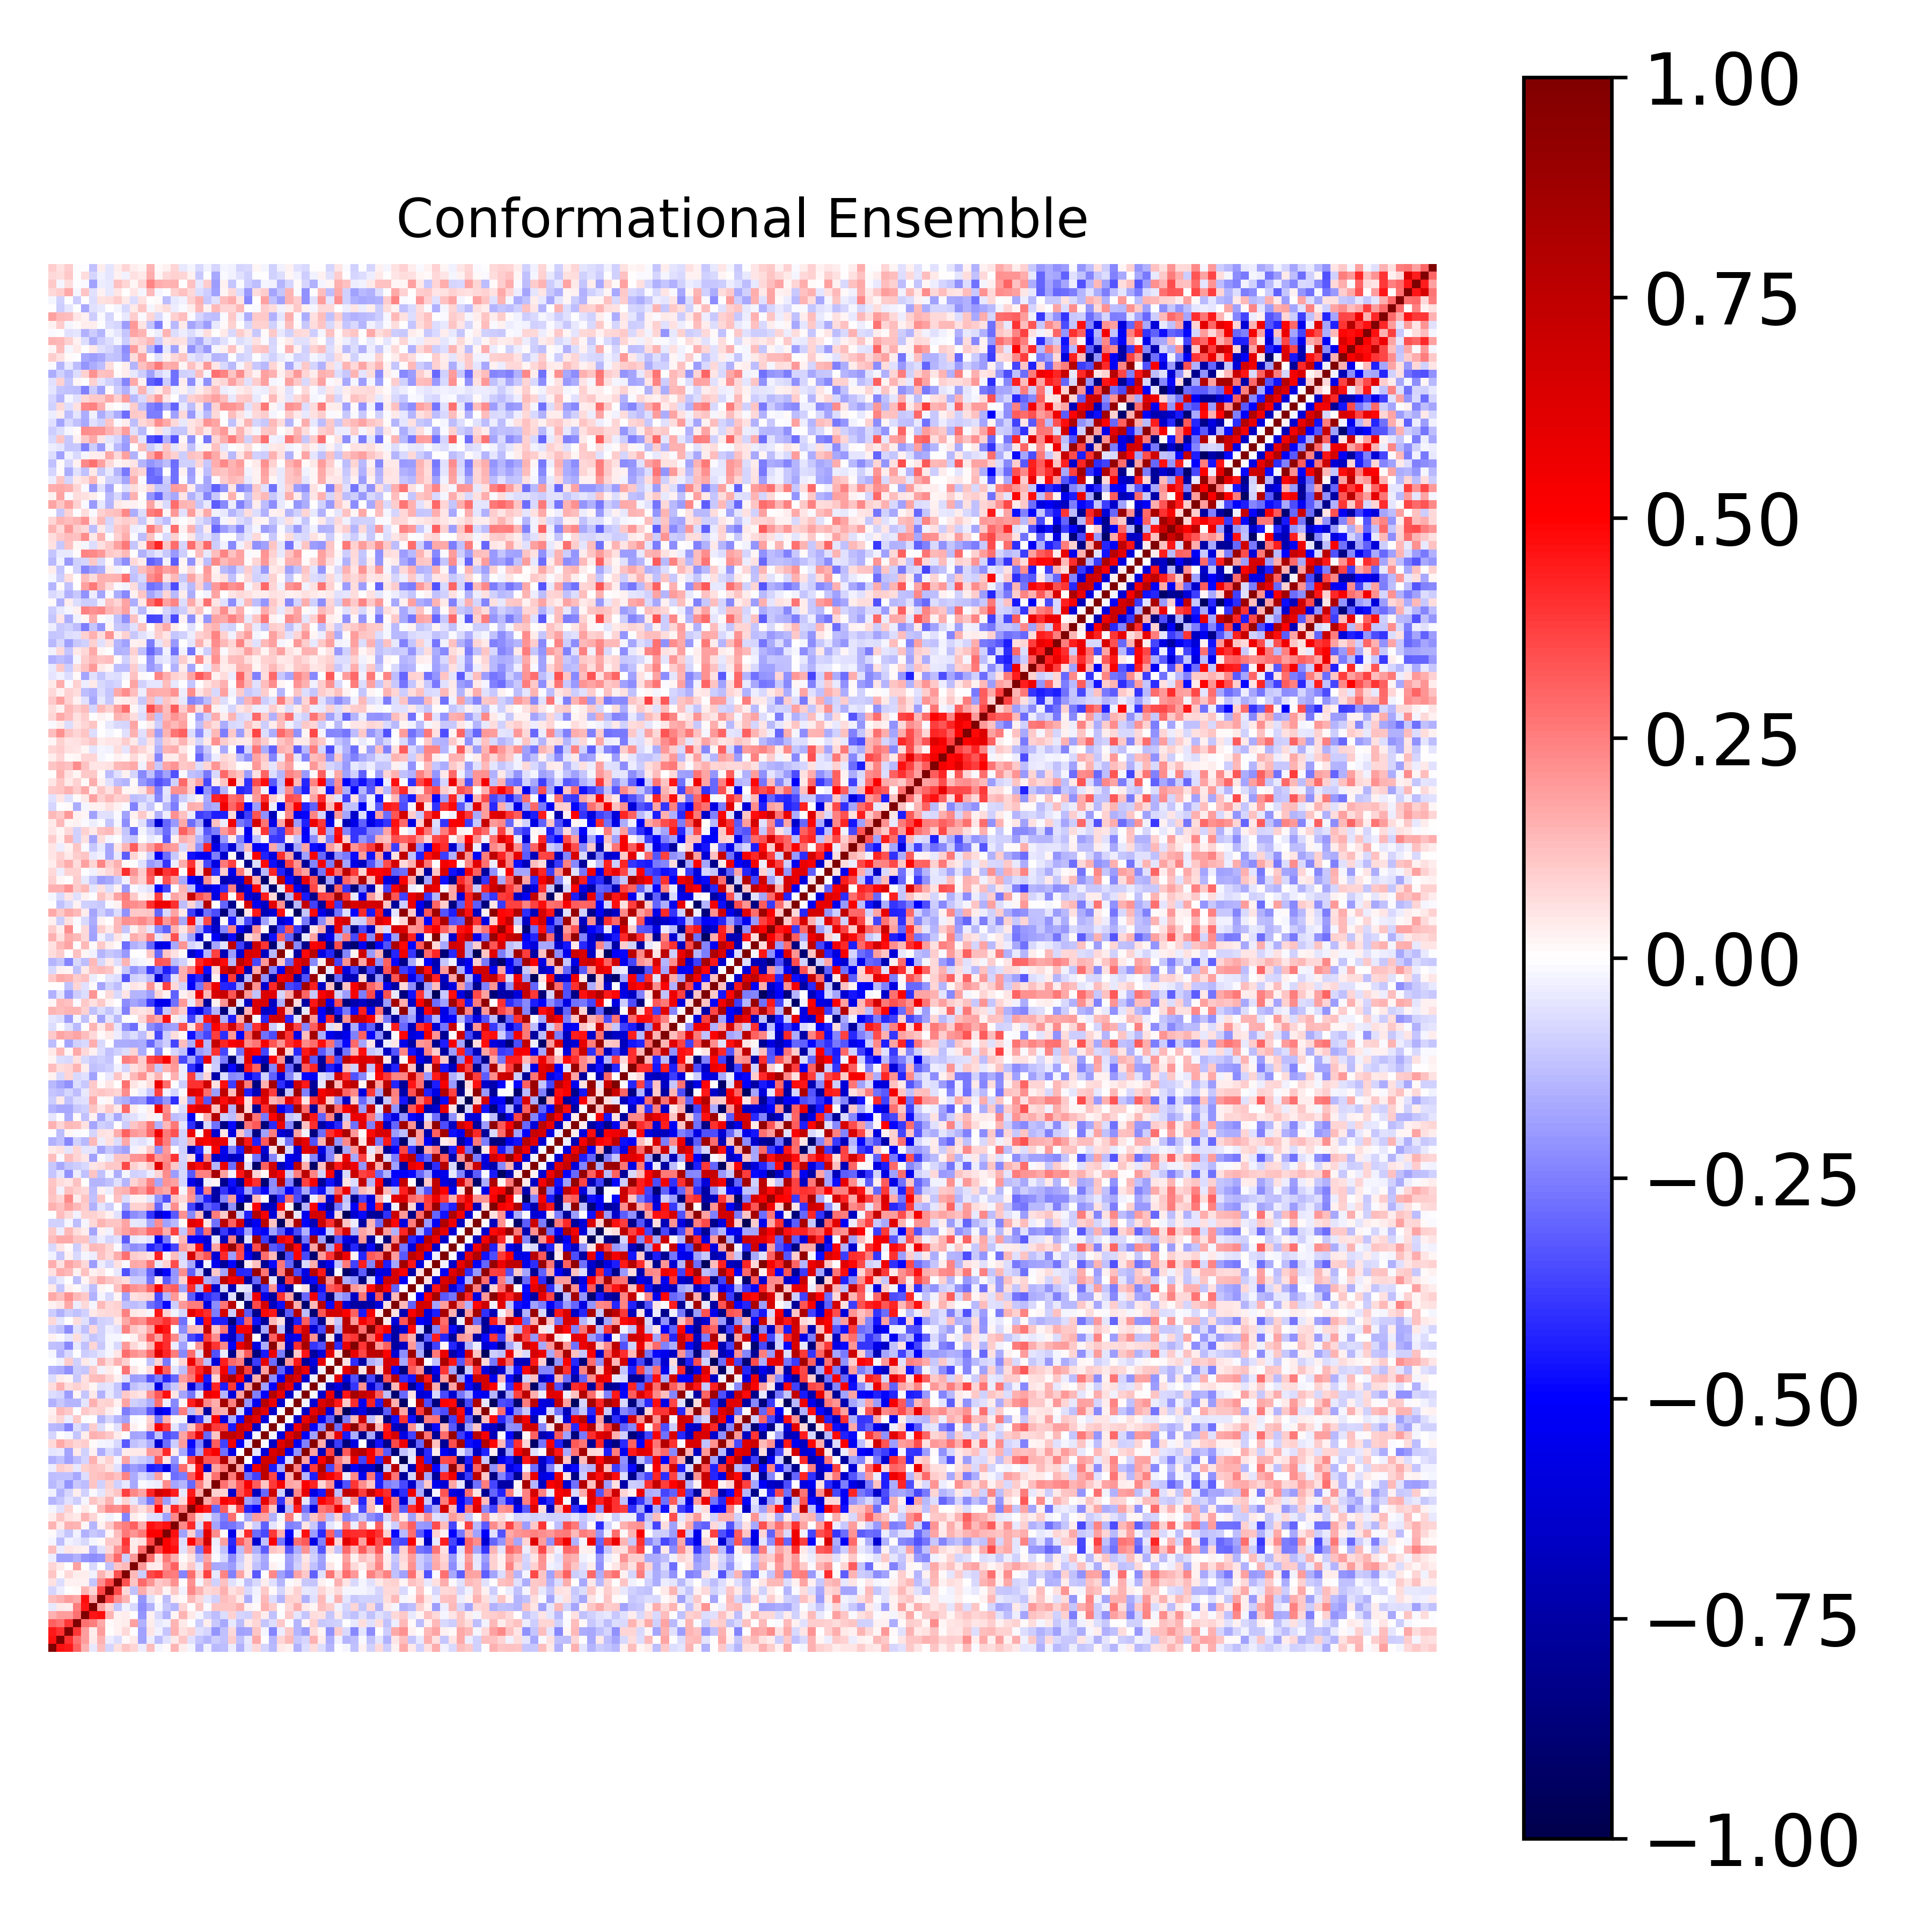

Source data for this figure (header and first rows):
1.000000000000000000e+00, 4.625448511984160960e-01, 4.514440259614379003e-01, 3.097794313434585889e-01, 1.494653303299392222e-01, -4.181017201156932150e-02, 1.305234399941111179e-01, -7.882793038278636255e-02, 5.644343331665858943e-02, 1.153223399082302092e-01, 8.411728922562065891e-02, -3.728473197264516037e-02, 1.312275275611044234e-01, -1.796501517791451383e-02, 1.325996484430597665e-02, 1.421748555382913726e-01, 3.387775511512986643e-02, -1.703089194617504049e-02, -1.409832911685784118e-01, -2.634961306388799301e-02, -1.401117299579759390e-01, -1.316919388069788255e-01, -3.519454837148186521e-02, -1.543504837358267157e-01
4.625448511984160960e-01, 1.000000000000000000e+00, 4.044905724760485266e-01, 2.746782339378577853e-01, 1.950511688829021095e-01, 4.331303086951833470e-02, 1.500945236659188275e-01, -3.232953614375943391e-02, -6.490668956801547151e-02, 1.361368866198747578e-02, 4.346210272586949891e-02, -1.816163782973077290e-01, -3.796092348944940520e-02, -1.273070024179968063e-01, -5.663778116866877849e-02, 4.159108523549312486e-02, 1.167310888535413732e-01, -6.178261037669707800e-02, -1.133311434657461592e-01, -1.478785345973418208e-01, -9.663692632227137425e-02, -1.214340501482689683e-01, 9.508884664448340185e-02, -1.177625568446695192e-01
4.514440259614379003e-01, 4.044905724760485266e-01, 1.000000000000000000e+00, 3.943980146149133059e-01, 1.931870639957305735e-01, 3.558244862944690695e-02, 1.905440572844790958e-01, 3.572140855203331453e-03, 3.015791431448388779e-02, 7.083675098106044510e-02, 1.285433883840576786e-03, -1.803303607998310576e-01, 4.896127440292559474e-02, -3.008396991409949262e-02, -1.164593523475496856e-01, 1.557934996734714195e-01, 5.597064163003309667e-02, 8.791547146485098607e-02, -5.776647553246181538e-02, -8.118079893016201531e-02, -2.076053112977699622e-01, -1.185300725396880167e-01, 7.281363426909778780e-02, -1.800255324872308271e-01
3.097794313434585889e-01, 2.746782339378577853e-01, 3.943980146149133059e-01, 1.000000000000000000e+00, 2.740938535261568942e-01, 2.568603648229247360e-01, 1.656536416574647674e-01, 1.390304635154248139e-02, 2.592086964010554412e-02, 3.342216079019977304e-02, 1.860885166873062491e-01, -1.544026141712341871e-01, 3.491563632437969661e-02, -4.359057126956611405e-02, -2.546922540175249397e-02, 1.407386530344929276e-01, 4.121505552360896218e-02, -3.613576233698963681e-03, -9.639639416688403073e-02, 3.484601259795210709e-02, -1.086221949807339160e-01, -1.672927951984242434e-01, -4.088578949641483856e-02, -1.326896766616767753e-01
1.494653303299392222e-01, 1.950511688829021095e-01, 1.931870639957305735e-01, 2.740938535261568942e-01, 1.000000000000000000e+00, 4.561742350327063766e-01, 4.709830548833485730e-01, 1.416346454900903329e-01, 2.543602403359917705e-02, 3.707626975126458724e-02, 6.061976212459351985e-05, -2.043583270039368571e-01, 2.721783036639062112e-02, -7.076588553690695005e-02, -1.495576074323680671e-01, 1.917504924616629525e-02, 1.449406264415383505e-01, 4.344743893400938861e-02, -1.645708444294790782e-02, -8.928739949629768691e-02, -1.262652182517881860e-01, -6.634686868310227248e-02, 8.604756930933456227e-02, -7.996147902072765767e-02
-4.181017201156932150e-02, 4.331303086951833470e-02, 3.558244862944690695e-02, 2.568603648229247360e-01, 4.561742350327063766e-01, 1.000000000000000000e+00, 1.746785187049788024e-01, 8.252620752490168188e-02, -1.117116111468537260e-01, -2.629756817448626952e-02, -7.503748041989831419e-02, -2.253286559485841445e-01, -1.546685254917151420e-01, -1.671751002796619673e-02, -1.089526098458485220e-01, -1.459141772244409718e-01, 8.065795760362547140e-02, 5.955408271107576201e-03, 1.153816343862154176e-01, -9.882140690516615436e-03, 1.151427992683219798e-01, 1.166411536048859998e-01, 1.149622154263844481e-01, 1.500577353075418507e-01
1.305234399941111179e-01, 1.500945236659188275e-01, 1.905440572844790958e-01, 1.656536416574647674e-01, 4.709830548833485730e-01, 1.746785187049788024e-01, 1.000000000000000000e+00, 3.643837743943880159e-01, 2.265264068269971787e-01, 1.420240240080573313e-01, -7.153986514962852941e-03, -2.067869939797400136e-01, -5.785712853221175456e-02, 1.123413106516656969e-02, -1.276327166387151990e-01, 2.698201338747064845e-02, 1.369436061802392114e-02, 1.405685303715414058e-01, 7.718956590118736250e-02, -5.464873165594273663e-02, -9.182061963847283625e-02, 1.260843071794756631e-01, 1.029450194537015056e-01, 4.643971480139069685e-02
-7.882793038278636255e-02, -3.232953614375943391e-02, 3.572140855203331453e-03, 1.390304635154248139e-02, 1.416346454900903329e-01, 8.252620752490168188e-02, 3.643837743943880159e-01, 1.000000000000000000e+00, 3.580937524218641976e-01, 7.038222540954616746e-02, -1.232871538316069049e-01, 1.638053222300449585e-01, 7.357596396304341702e-02, 1.082816232491690400e-01, 2.194822794426292897e-02, 1.030684150881358840e-01, -3.009828881876031384e-02, 2.313524902065855482e-01, 1.417947989771694839e-01, 7.281550969779902738e-02, 8.998694135879144185e-02, 1.515907421651110365e-01, 6.189594340723141019e-02, 8.938104300193722151e-02
5.644343331665858943e-02, -6.490668956801547151e-02, 3.015791431448388779e-02, 2.592086964010554412e-02, 2.543602403359917705e-02, -1.117116111468537260e-01, 2.265264068269971787e-01, 3.580937524218641976e-01, 1.000000000000000000e+00, 3.380283819125717293e-01, 1.097495275054906072e-01, 2.918087356488309747e-01, 2.073000315318975495e-01, 1.090043536885733633e-01, 1.258709623991353665e-01, 2.170088568750346003e-01, -5.205903769226001045e-03, 2.145398816952796273e-01, -1.617671999175217257e-02, 1.121330637983614931e-01, -9.332564164271987817e-02, 1.249262480107567325e-01, -6.032201628113632863e-02, -1.625962951308767418e-02
1.153223399082302092e-01, 1.361368866198747578e-02, 7.083675098106044510e-02, 3.342216079019977304e-02, 3.707626975126458724e-02, -2.629756817448626952e-02, 1.420240240080573313e-01, 7.038222540954616746e-02, 3.380283819125717293e-01, 1.000000000000000000e+00, 1.388313768322418096e-01, -1.013224188781433194e-01, 3.558161867854911509e-01, 3.959215747723883738e-01, 2.624061812496487067e-01, 2.551897670615524416e-01, -2.386568833262168177e-01, 2.831332878572182521e-01, 7.983303169262671861e-02, 3.718553513847836500e-01, -3.967298311822173296e-02, 2.356068506986057631e-01, -2.427480914197744921e-01, 1.729021531412164303e-01
8.411728922562065891e-02, 4.346210272586949891e-02, 1.285433883840576786e-03, 1.860885166873062491e-01, 6.061976212459351985e-05, -7.503748041989831419e-02, -7.153986514962852941e-03, -1.232871538316069049e-01, 1.097495275054906072e-01, 1.388313768322418096e-01, 1.000000000000000000e+00, 1.986717802158703694e-01, 4.410146175717784278e-02, 3.516338523129228927e-02, 2.085229536122403804e-01, 3.065417571015966458e-01, 3.325998844915867975e-02, 1.036240659172676243e-01, -4.288250660681965087e-02, 2.322632281116916997e-01, -1.654620244119502648e-01, -1.579547037606916504e-01, -1.881855152865648251e-01, -7.492335212830276980e-02
-3.728473197264516037e-02, -1.816163782973077290e-01, -1.803303607998310576e-01, -1.544026141712341871e-01, -2.043583270039368571e-01, -2.253286559485841445e-01, -2.067869939797400136e-01, 1.638053222300449585e-01, 2.918087356488309747e-01, -1.013224188781433194e-01, 1.986717802158703694e-01, 1.000000000000000000e+00, 2.888260397531227097e-01, 6.001840130897990316e-02, 2.592931695204858111e-01, 1.573598880436683223e-01, 1.508648040170222290e-02, 5.930168197094849020e-02, -1.335051881217672043e-01, 1.739522325868270713e-01, -8.894467170280150742e-03, -7.629163123389716417e-02, -2.235052204305168488e-01, -9.399418178568069715e-02
1.312275275611044234e-01, -3.796092348944940520e-02, 4.896127440292559474e-02, 3.491563632437969661e-02, 2.721783036639062112e-02, -1.546685254917151420e-01, -5.785712853221175456e-02, 7.357596396304341702e-02, 2.073000315318975495e-01, 3.558161867854911509e-01, 4.410146175717784278e-02, 2.888260397531227097e-01, 1.000000000000000000e+00, 3.602946435102483136e-01, 5.130652585968785706e-01, 4.678490720441123019e-01, -5.920281893265897516e-02, 1.251896774891405606e-01, -2.637632374674008795e-01, 4.221045495626838395e-01, -2.822102597012769720e-02, -1.178399067772410852e-01, -4.432833755999704417e-01, -1.315820320754543526e-01
-1.796501517791451383e-02, -1.273070024179968063e-01, -3.008396991409949262e-02, -4.359057126956611405e-02, -7.076588553690695005e-02, -1.671751002796619673e-02, 1.123413106516656969e-02, 1.082816232491690400e-01, 1.090043536885733633e-01, 3.959215747723883738e-01, 3.516338523129228927e-02, 6.001840130897990316e-02, 3.602946435102483136e-01, 1.000000000000000000e+00, 5.072999383014979990e-01, 4.317822668220443472e-01, -6.314568129251534045e-02, 4.908825024844095664e-01, 2.900250582093560903e-01, 6.867972762158733868e-01, -3.391355539559225835e-02, 1.821480420759215291e-01, -4.210249267834448306e-01, 3.273301287302546880e-01
1.325996484430597665e-02, -5.663778116866877849e-02, -1.164593523475496856e-01, -2.546922540175249397e-02, -1.495576074323680671e-01, -1.089526098458485220e-01, -1.276327166387151990e-01, 2.194822794426292897e-02, 1.258709623991353665e-01, 2.624061812496487067e-01, 2.085229536122403804e-01, 2.592931695204858111e-01, 5.130652585968785706e-01, 5.072999383014979990e-01, 1.000000000000000000e+00, 4.618954723927934936e-01, -1.820394670830590700e-01, 8.824615389789078335e-02, -1.899120107276995872e-01, 6.133899372547166884e-01, 2.228952284506464654e-01, 1.345243477733920265e-02, -5.555458315977335193e-01, 4.928030349464711940e-02
1.421748555382913726e-01, 4.159108523549312486e-02, 1.557934996734714195e-01, 1.407386530344929276e-01, 1.917504924616629525e-02, -1.459141772244409718e-01, 2.698201338747064845e-02, 1.030684150881358840e-01, 2.170088568750346003e-01, 2.551897670615524416e-01, 3.065417571015966458e-01, 1.573598880436683223e-01, 4.678490720441123019e-01, 4.317822668220443472e-01, 4.618954723927934936e-01, 1.000000000000000000e+00, 2.289822082444134543e-01, 4.146776995269168542e-01, -7.636170276987437611e-02, 4.446172341107448300e-01, -1.735006360444340534e-01, -2.826191401074941711e-01, -2.704152743664902658e-01, -2.131212829897980721e-01
3.387775511512986643e-02, 1.167310888535413732e-01, 5.597064163003309667e-02, 4.121505552360896218e-02, 1.449406264415383505e-01, 8.065795760362547140e-02, 1.369436061802392114e-02, -3.009828881876031384e-02, -5.205903769226001045e-03, -2.386568833262168177e-01, 3.325998844915867975e-02, 1.508648040170222290e-02, -5.920281893265897516e-02, -6.314568129251534045e-02, -1.820394670830590700e-01, 2.289822082444134543e-01, 1.000000000000000000e+00, 2.600688238638376171e-01, 7.469819569742942866e-02, -4.416897956302094641e-02, -1.449706699243470676e-01, -2.529314110628612666e-01, 2.837289619049780387e-01, -1.486600701792617149e-02
-1.703089194617504049e-02, -6.178261037669707800e-02, 8.791547146485098607e-02, -3.613576233698963681e-03, 4.344743893400938861e-02, 5.955408271107576201e-03, 1.405685303715414058e-01, 2.313524902065855482e-01, 2.145398816952796273e-01, 2.831332878572182521e-01, 1.036240659172676243e-01, 5.930168197094849020e-02, 1.251896774891405606e-01, 4.908825024844095664e-01, 8.824615389789078335e-02, 4.146776995269168542e-01, 2.600688238638376171e-01, 1.000000000000000000e+00, 5.409202039485400126e-01, 4.482669661164405128e-01, -2.921234614885588887e-01, 3.156278275664022859e-01, 6.231958907386730973e-02, 3.635872580151902622e-01
-1.409832911685784118e-01, -1.133311434657461592e-01, -5.776647553246181538e-02, -9.639639416688403073e-02, -1.645708444294790782e-02, 1.153816343862154176e-01, 7.718956590118736250e-02, 1.417947989771694839e-01, -1.617671999175217257e-02, 7.983303169262671861e-02, -4.288250660681965087e-02, -1.335051881217672043e-01, -2.637632374674008795e-01, 2.900250582093560903e-01, -1.899120107276995872e-01, -7.636170276987437611e-02, 7.469819569742942866e-02, 5.409202039485400126e-01, 1.000000000000000000e+00, 1.662486446647091498e-01, 2.527040118938780888e-01, 5.117155489698869131e-01, 4.684248286519840931e-01, 6.809770990313207539e-01
-2.634961306388799301e-02, -1.478785345973418208e-01, -8.118079893016201531e-02, 3.484601259795210709e-02, -8.928739949629768691e-02, -9.882140690516615436e-03, -5.464873165594273663e-02, 7.281550969779902738e-02, 1.121330637983614931e-01, 3.718553513847836500e-01, 2.322632281116916997e-01, 1.739522325868270713e-01, 4.221045495626838395e-01, 6.867972762158733868e-01, 6.133899372547166884e-01, 4.446172341107448300e-01, -4.416897956302094641e-02, 4.482669661164405128e-01, 1.662486446647091498e-01, 1.000000000000000000e+00, 8.689284369198145563e-02, 8.944761678060793308e-02, -6.478377384388678273e-01, 3.352843046123978876e-01
-1.401117299579759390e-01, -9.663692632227137425e-02, -2.076053112977699622e-01, -1.086221949807339160e-01, -1.262652182517881860e-01, 1.151427992683219798e-01, -9.182061963847283625e-02, 8.998694135879144185e-02, -9.332564164271987817e-02, -3.967298311822173296e-02, -1.654620244119502648e-01, -8.894467170280150742e-03, -2.822102597012769720e-02, -3.391355539559225835e-02, 2.228952284506464654e-01, -1.735006360444340534e-01, -1.449706699243470676e-01, -2.921234614885588887e-01, 2.527040118938780888e-01, 8.689284369198145563e-02, 1.000000000000000000e+00, 2.772329814279997362e-01, 1.759654641313661838e-01, 3.241314961767930436e-01
-1.316919388069788255e-01, -1.214340501482689683e-01, -1.185300725396880167e-01, -1.672927951984242434e-01, -6.634686868310227248e-02, 1.166411536048859998e-01, 1.260843071794756631e-01, 1.515907421651110365e-01, 1.249262480107567325e-01, 2.356068506986057631e-01, -1.579547037606916504e-01, -7.629163123389716417e-02, -1.178399067772410852e-01, 1.821480420759215291e-01, 1.345243477733920265e-02, -2.826191401074941711e-01, -2.529314110628612666e-01, 3.156278275664022859e-01, 5.117155489698869131e-01, 8.944761678060793308e-02, 2.772329814279997362e-01, 1.000000000000000000e+00, 2.631386098999222711e-01, 7.925466989000530260e-01
-3.519454837148186521e-02, 9.508884664448340185e-02, 7.281363426909778780e-02, -4.088578949641483856e-02, 8.604756930933456227e-02, 1.149622154263844481e-01, 1.029450194537015056e-01, 6.189594340723141019e-02, -6.032201628113632863e-02, -2.427480914197744921e-01, -1.881855152865648251e-01, -2.235052204305168488e-01, -4.432833755999704417e-01, -4.210249267834448306e-01, -5.555458315977335193e-01, -2.704152743664902658e-01, 2.837289619049780387e-01, 6.231958907386730973e-02, 4.684248286519840931e-01, -6.478377384388678273e-01, 1.759654641313661838e-01, 2.631386098999222711e-01, 1.000000000000000000e+00, 1.718973987419597504e-01
-1.543504837358267157e-01, -1.177625568446695192e-01, -1.800255324872308271e-01, -1.326896766616767753e-01, -7.996147902072765767e-02, 1.500577353075418507e-01, 4.643971480139069685e-02, 8.938104300193722151e-02, -1.625962951308767418e-02, 1.729021531412164303e-01, -7.492335212830276980e-02, -9.399418178568069715e-02, -1.315820320754543526e-01, 3.273301287302546880e-01, 4.928030349464711940e-02, -2.131212829897980721e-01, -1.486600701792617149e-02, 3.635872580151902622e-01, 6.809770990313207539e-01, 3.352843046123978876e-01, 3.241314961767930436e-01, 7.925466989000530260e-01, 1.718973987419597504e-01, 1.000000000000000000e+00
-4.737847256953525710e-02, -4.654239402956586447e-02, -1.759389829917151760e-01, 4.201083296053843841e-02, -9.108171114065419238e-02, 2.550772235831368431e-02, -1.622589520503961158e-01, -7.121397414834311490e-02, -1.314903660181844791e-01, 3.412530829253201947e-02, 4.284815184783146574e-02, 4.245974033138762149e-02, 1.962278960516416204e-01, 1.932196079466901306e-01, 4.211486328146312741e-01, 3.153999776876954819e-02, -1.712358330017657027e-01, -4.258541602114698232e-01, -1.817267696231129326e-01, 4.472886478308920055e-01, 5.281781058827903497e-01, -2.805659127049732748e-01, -5.657737076287927547e-01, 7.358898988626524397e-03
7.540993247324524751e-02, 1.658639232992148160e-01, 1.107599986853465140e-01, 8.138004841789352184e-02, 9.541191543683301413e-02, 1.544166868599855698e-02, -1.891087975357564829e-02, -3.067862807975219736e-02, -7.211274292557812160e-02, -3.217871698186839935e-01, -1.179900785952850140e-01, -9.722001114940988231e-02, -1.584373329761236682e-01, -6.269665225378479034e-01, -2.884444105754905840e-01, -9.968347785276722439e-02, 1.899795654187087790e-01, -4.827202160914979001e-01, -2.381387279796854939e-01, -6.744955582414917661e-01, 3.185308547516518818e-01, -3.695098124634076941e-01, 5.495172107318960775e-01, -5.285605506055484071e-01
-8.590187532706351770e-02, 1.591390240052283425e-03, -1.647986960435304446e-02, -1.147458871973978806e-01, 3.386987596374659709e-02, 1.512816903803790858e-01, 1.393554524177756937e-01, 1.050435453942942104e-01, 3.419727619948262354e-02, -3.039380731203200365e-03, -1.753719337045154258e-01, -1.700575004078709596e-01, -3.182392127993855513e-01, -1.199432411585868302e-01, -3.551644308013289231e-01, -3.060064068577119101e-01, 1.741160329984553501e-01, 3.358913171119640717e-01, 5.881559024110980527e-01, -2.903049939275067493e-01, 1.151547386210468038e-01, 7.569371323335252200e-01, 7.360598614453325306e-01, 6.712313938864814533e-01
-1.365211897714640188e-01, -1.411776522980194293e-01, -2.379250288075219766e-01, -6.997958978600972435e-02, -1.209154110834046308e-01, 1.002067877398994389e-01, -6.578968297303104673e-02, 1.551652744891604888e-02, -5.839599117740368328e-02, 2.271570665306608672e-01, 2.477546824033403233e-02, 5.490993388359130013e-03, 1.157090114506236916e-01, 5.090152470411855035e-01, 3.899143156048052172e-01, -4.814122339518223104e-02, -1.523167875944036187e-01, 1.056829021948994668e-01, 3.135279680821715931e-01, 6.928039266054810685e-01, 3.836583910753761928e-01, 3.625893629881938307e-01, -4.497919563213522709e-01, 6.972779737611357609e-01
3.975155800159991398e-02, 7.853837758098627941e-02, -3.660810085212362619e-02, 1.072580662552201913e-01, -9.173999044564591122e-04, 2.409342281579855000e-03, -1.468649842989087073e-01, -8.489627831714162409e-02, -1.450431941568222638e-01, -1.862773549437180820e-01, -1.343766349377591152e-02, -7.192495901838690670e-03, 8.829677828937919359e-02, -2.581642123377522191e-01, 1.493718487697524022e-01, 1.174604610113762389e-02, -2.086492064881939265e-02, -6.556669116716735690e-01, -3.920588185875322762e-01, -9.065487219490546422e-02, 5.241531969782343703e-01, -5.786682930381724654e-01, -1.600295372663622651e-01, -4.741452739091697732e-01
2.471040380971938413e-02, 1.358771981098263470e-01, 1.086070677804138046e-01, -6.096411652120423130e-03, 1.085418470865316398e-01, 7.685333572629030052e-02, 8.979735685973680437e-02, 3.412199042603588500e-02, -1.452179907214575828e-02, -2.520234681752502315e-01, -1.916772546157463064e-01, -1.803783954332139339e-01, -3.254075355411524817e-01, -5.820514284244547865e-01, -4.904534011738570509e-01, -2.422597758028773307e-01, 2.539825268718917117e-01, -1.255997287746626334e-01, 1.395280414512364842e-01, -7.646709280480813442e-01, 1.753959249980881485e-01, 1.544628120401473903e-01, 8.947183693276670180e-01, -7.541012773764928234e-02
-1.508071986843186052e-01, -1.039546024304599942e-01, -1.457018201433687710e-01, -1.464110003162863161e-01, -5.002706746584334452e-02, 1.543894151081916244e-01, 8.080794629303948706e-02, 9.155240080143690895e-02, 2.787173498098553456e-02, 1.790990924488889136e-01, -9.098116574346470919e-02, -1.054558934414663723e-01, -1.587239699774723178e-01, 2.792075235243829390e-01, -3.850284204054436887e-02, -2.313048504050201071e-01, 1.898394972847113754e-02, 4.401463737485127314e-01, 6.528253983263191396e-01, 2.328244979995502673e-01, 1.599586915166095191e-01, 8.510102569029684982e-01, 2.487799263186636078e-01, 9.528990313795686617e-01
-6.416104287708852827e-02, -8.325118446248293280e-02, -1.948475349653309707e-01, 2.224707512084356936e-02, -1.099244392769550965e-01, 3.919513017505277253e-02, -1.500553506980892016e-01, -4.405421487450730811e-02, -1.078238706377823708e-01, 1.073959995132599127e-01, 6.790363540824694011e-02, 5.460681633727019341e-02, 2.120624689090171433e-01, 3.264078081359622074e-01, 4.652912481598869276e-01, 5.364466402671495826e-02, -1.729557457775100782e-01, -2.696201745086601598e-01, -5.365672305830297001e-02, 5.871828288514818750e-01, 5.096412691425578068e-01, -1.441655828269896022e-01, -5.985923790098027775e-01, 1.830465478490370945e-01
6.924161742026752053e-02, 1.508837737421999392e-01, 6.505328439031160537e-02, 9.245007954289329033e-02, 6.837450779591014438e-02, 1.899767034791189149e-02, -5.793250967511815591e-02, -5.119536883748397604e-02, -1.137041379592220181e-01, -3.087885223058244311e-01, -1.187500389764479386e-01, -9.273181021952736636e-02, -1.104684638258003476e-01, -5.743975846331944579e-01, -1.880120385006540662e-01, -1.060116399743104565e-01, 1.158072284921332767e-01, -5.943946184150640244e-01, -3.039798009214894625e-01, -5.707918838442469500e-01, 4.234659721183654524e-01, -4.400989698473291578e-01, 3.832029494953519411e-01, -5.408113770692238864e-01
-6.503932682651847319e-02, 3.329153497571800402e-02, 1.752753851142676081e-02, -1.071757172859171547e-01, 5.788975507979716301e-02, 1.292346025839977153e-01, 1.329700601045261388e-01, 8.284167900774414006e-02, 3.073047756913433251e-02, -6.132759044074168747e-02, -1.888485234841565386e-01, -1.836833070908102661e-01, -3.356979012475501678e-01, -2.435715527983092210e-01, -4.178845174488505232e-01, -3.000307326067828129e-01, 1.928156042160364680e-01, 2.595149899575852070e-01, 4.972806577496871605e-01, -4.464219226372044824e-01, 8.138948033226990619e-02, 6.569659118388500030e-01, 8.182203440595797739e-01, 5.038136884758347422e-01
-1.431944796779751061e-01, -1.620688098963182500e-01, -2.142413625409194389e-01, -9.892885415199020871e-02, -1.171626321889262801e-01, 9.684749563182525056e-02, -2.378230536977138376e-02, 3.901740577410090643e-02, -5.109907796239421957e-03, 2.704748674415727305e-01, 4.763174532888355545e-02, 7.895113915523057149e-03, 6.925918676059457380e-02, 5.514813432454160891e-01, 3.118550872895612391e-01, -4.753017277831889098e-02, -1.270518869131502804e-01, 3.048053074967457809e-01, 4.369807956285811645e-01, 6.771212127315541229e-01, 2.144378245029991414e-01, 5.279169068667476372e-01, -3.521475914918765215e-01, 8.141553196269777359e-01
-4.212940003126203377e-03, -2.954659259979008218e-02, 9.776177297482187278e-02, -8.633063257955765624e-02, 4.322080507153814449e-02, -2.661761556960081515e-02, 1.541198981320955064e-01, 7.428908494086115810e-02, 1.487979449028128121e-01, 9.283443997652417179e-02, -2.203167373221267438e-04, 6.930661556569981362e-03, -1.198779885697110609e-01, 8.217141633367239240e-02, -2.621756827364605802e-01, -8.192700344773470866e-03, 8.237647150722236800e-02, 5.773413816572317003e-01, 2.745916282338488612e-01, -1.295220718614717159e-01, -6.070539052003733893e-01, 4.424851932703932622e-01, 2.924263760770843823e-01, 2.518243690955483394e-01
-1.597256045818508732e-02, -1.438154194532745012e-01, -7.373445310141220344e-02, -6.194867887721952973e-03, -9.826347072162623653e-02, -8.039567760507121408e-02, -4.998789694070771700e-02, -1.608064515360175389e-02, 5.377470188350221003e-02, 2.867711866217853012e-01, 2.135545597780952043e-01, 1.804181906246889455e-01, 2.946592446295614454e-01, 6.127468694796576187e-01, 4.267213566544045267e-01, 2.538124893883972333e-01, -2.308776915454658629e-01, 2.847390118100487921e-01, -5.934808699168458990e-02, 7.458008554626596176e-01, -3.377246808406144107e-01, -3.440233978027430056e-02, -8.242700711905988076e-01, 1.470750176360121897e-01
-1.222125257210790322e-01, -1.266614534539225179e-01, -2.281482674210439376e-01, -4.509866631980399138e-02, -1.205873096448033671e-01, 8.584290134203877154e-02, -1.034284509402258745e-01, -1.565532319901526484e-02, -7.584189275089377180e-02, 1.985143323852071595e-01, 7.314167855267203477e-02, 2.412507709947874640e-02, 1.375293471486648267e-01, 4.631219434119496769e-01, 4.091073686257086783e-01, -3.317583948566930896e-02, -1.797049171200210127e-01, -6.426465710092028709e-03, 2.094748841159599639e-01, 6.736365671653706810e-01, 3.916974793631575746e-01, 2.314026167555479907e-01, -5.151352575345639062e-01, 5.705045834859319154e-01
2.440241812443977656e-02, -1.487807265744045017e-02, -4.750832487032873030e-02, 6.750179631055874818e-02, -6.091313823182209486e-02, -1.119523194553195128e-01, -8.988693287049230596e-02, -2.079742206963347897e-02, -2.124198374746380166e-02, 6.025532275059126627e-03, 2.474816718890032741e-02, 1.209568566631011727e-01, 3.138932214771149032e-01, 1.807564818031089926e-01, 4.018590448056251208e-01, 2.291744335346006800e-01, -1.050904021608731476e-01, -3.570974442021249140e-01, -4.231581544313749998e-01, 3.807047050506729979e-01, 2.243204292107504327e-01, -5.526845656724437283e-01, -6.536930203201272160e-01, -3.691414383597252935e-01
-9.030494776957398440e-02, -1.190225209855095417e-01, -2.214051232980196737e-01, -5.609315932102666713e-02, -1.187271835977483231e-01, 7.109879685124131932e-02, -9.361297183569293467e-02, -3.446282988978474626e-02, -6.152384820677377769e-02, 2.431563929494567899e-01, 1.113326590531505400e-01, 8.065461823990892343e-02, 1.791514635625426344e-01, 5.280007749387297666e-01, 4.603553307298071662e-01, -4.843454086619639054e-03, -2.264808921428065058e-01, 1.382571062282199892e-01, 1.187953539956383836e-01, 7.191367827191159634e-01, 1.151022491866836028e-01, 2.706878382668680416e-01, -6.353411709057252832e-01, 5.226314309428798932e-01
7.109267194087415254e-02, -5.023089087764240346e-02, 5.866969972499395773e-03, 6.442067220521804916e-02, -5.757089031997145862e-02, -1.443670082323420534e-01, -8.689533163271015437e-02, -8.029696534792370166e-02, 4.186391352459037374e-02, 1.685541536615932645e-01, 2.358738531621574208e-01, 2.179862828694478782e-01, 3.330316216586012845e-01, 3.387102482194941921e-01, 3.996569374293953425e-01, 3.070453798290705971e-01, -2.751540564440914105e-01, 8.469863534237585811e-03, -4.633190230042369961e-01, 4.695084960093577897e-01, -4.375866137367803721e-01, -4.435483656849821821e-01, -8.522098550227126257e-01, -4.188895902492979495e-01
-1.008867754005478290e-01, -1.544986993101191697e-01, -1.000351573545321532e-01, -1.225795513385707358e-01, -8.861686147163615190e-02, 4.240926094479930547e-02, 6.489626344322189933e-02, 7.522391790801026545e-02, 8.079831551055324801e-02, 2.477238911582524683e-01, 4.230706264858711402e-02, 3.341027225188485106e-02, -1.633965815208791167e-02, 4.582975793999871650e-01, 8.733212008713728269e-02, -2.584672391895223575e-02, -7.983267991532869146e-02, 6.070279619874666688e-01, 4.661085369732688721e-01, 4.104382414712130500e-01, -2.568770601606535919e-01, 6.586452282174176664e-01, -9.454962084121984467e-02, 7.101127587024180787e-01
2.700877119349538030e-02, 5.351318290099620761e-02, 1.657006497414005020e-01, -3.789022699624502999e-02, 7.756084988617223397e-02, -1.956856365278875423e-02, 1.402214782079320987e-01, 7.551677404996651188e-02, 8.979836168927951556e-02, -1.205182605526251560e-01, -1.267267689864491620e-01, -1.067745869799296282e-01, -2.745180508746053460e-01, -3.352052590121654130e-01, -4.838258221088355127e-01, -1.014393368492122888e-01, 1.990283901304810421e-01, 2.513332697900696466e-01, 2.558958627213510084e-01, -5.924338973017271304e-01, -2.237209404015414460e-01, 2.662635737396447655e-01, 7.723551892301853128e-01, -1.221302877573598490e-02
1.692129498102790952e-01, 1.271684708256381191e-01, 2.114197847140444342e-01, 1.340624700524567781e-01, 1.020888378927526374e-01, -1.511413327428214048e-01, -1.766598769159727703e-02, -7.280061387572320242e-02, 1.570792982860417381e-02, -1.824258056478191281e-01, 5.738785883799774057e-02, 7.579106187767763181e-02, 9.146461459068569444e-02, -3.571324904464087124e-01, -1.367799883330930999e-01, 1.989520077244882890e-01, 4.304996711246792535e-02, -3.188179914126061387e-01, -6.050160563193459629e-01, -4.065803366989040324e-01, -3.572317138916119017e-01, -7.686052974647920033e-01, -5.812643271884668922e-02, -9.622706651734329597e-01
3.955899718799184284e-02, -1.117119356354589199e-01, 3.078361402862345511e-02, 1.236758097345568366e-02, -4.162722668058024128e-02, -1.294212242381986844e-01, 1.885467423553665103e-02, -6.086536559864953906e-03, 1.197197857165756413e-01, 2.808245339877312730e-01, 2.155889178368303460e-01, 1.896628915083301004e-01, 2.912919215610528800e-01, 5.243578693911132849e-01, 2.833988527716944095e-01, 3.145269090975850168e-01, -1.832227725539297414e-01, 4.100617977986162344e-01, -1.332405565181382368e-01, 5.581318534077227556e-01, -6.470625391976074781e-01, -8.284494367706642104e-02, -7.011366409235277875e-01, -4.335403676237976206e-02
-8.647108601339273393e-02, -4.431524301886476808e-02, 2.182507080067381307e-03, -1.292326197253946263e-01, 1.854268817143214440e-02, 9.357293102322142286e-02, 1.616257292055217898e-01, 1.144936448882623581e-01, 8.901420758443526204e-02, 7.009776556110020040e-02, -1.014544383208461492e-01, -9.777435750655635860e-02, -2.703702164536868624e-01, 3.832037107821364280e-02, -3.134405653362514754e-01, -1.999201273825882141e-01, 9.256136516709134732e-02, 5.340895117710334761e-01, 5.611696180427002689e-01, -1.638585313377272090e-01, -1.994130815202128926e-01, 7.435638618867244087e-01, 5.503300204155053832e-01, 6.133404495247425370e-01
5.901728455166747184e-02, 1.623230869137098353e-01, 1.378826826229503089e-01, 2.966754046031774145e-02, 1.188541889491029624e-01, 3.111750987544855546e-02, 5.022543011350227848e-02, 6.556022507498708747e-04, -4.393063397855689889e-02, -3.374626611679267252e-01, -1.709418623142997806e-01, -1.447315252683168407e-01, -2.987139569087977620e-01, -6.709233940222453230e-01, -4.915244474125157192e-01, -2.031386724251198206e-01, 2.217408271473772785e-01, -3.054563258072500731e-01, -1.026582179945172701e-01, -8.317366077453638429e-01, 1.065749520273818751e-01, -1.789510388822418696e-01, 7.532494020832259940e-01, -4.227184448323846877e-01
1.581753893682446566e-01, 5.627165385300113981e-02, 1.739701285199465874e-01, 1.358041135204980654e-01, 7.046196047700803433e-02, -1.893704758183291093e-01, -3.793697137712418593e-02, -8.281240162477457312e-02, 5.919965383599218312e-02, -1.472572684095596260e-02, 1.670753142892741072e-01, 1.572061696848977286e-01, 2.681161813425441132e-01, -3.934721685876872016e-02, 9.065353128474179512e-02, 3.484026829075086429e-01, -5.989095920812780027e-02, -1.667046153545737042e-01, -6.517349036113530003e-01, -2.174911586564710203e-02, -5.390877382828627162e-01, -7.791894037769623305e-01, -4.879395691851297068e-01, -8.826566096391208482e-01
-2.852318884032518584e-02, -1.163163833621354559e-01, 2.523534166698941650e-02, -7.279167885441746588e-02, -1.753765489329095137e-02, -3.408342309295829542e-02, 1.210698090046039288e-01, 7.180042644312296940e-02, 1.584384286508343509e-01, 2.742242123226372730e-01, 9.991495000129890780e-02, 8.524207116694397512e-02, 5.669562808919591246e-02, 4.340739751414058878e-01, 2.659418287084823820e-02, 1.250882757367987042e-01, -8.343625241164757955e-02, 6.617885213920439158e-01, 2.508943650516093360e-01, 3.286291956819630267e-01, -6.168649450529345435e-01, 4.174537712972575254e-01, -1.922429114676744988e-01, 3.564138245845032693e-01
-7.180480479799346283e-02, 5.021450445841683236e-02, 1.467117787152214838e-02, -9.801046768859857095e-02, 4.857651763265849465e-02, 1.332559601186815434e-01, 1.252551802263514868e-01, 8.516718832224216829e-02, -1.085716013708728188e-02, -1.646777503275493881e-01, -2.210247555602955494e-01, -2.022927198523881420e-01, -4.291474301130528413e-01, -3.659867014695902254e-01, -4.945958161868016512e-01, -3.634353624141442585e-01, 1.880272238435803378e-01, 1.379231451397155139e-01, 4.722302273805315531e-01, -5.804842248081207856e-01, 1.728794645868405311e-01, 5.518224206226286510e-01, 9.123715926635365125e-01, 3.741224753114659740e-01
1.293600500534708708e-01, 1.698760191957745247e-01, 1.669597465274599568e-01, 1.135147177477734137e-01, 1.139156481516331865e-01, -8.186123365189063028e-02, -3.139708206142687724e-02, -7.946543998404755060e-02, -5.988259780611793204e-02, -3.127803096749073308e-01, -4.381210797272236390e-02, -3.360429878937780390e-02, -5.946759800634763421e-02, -5.614138760252143090e-01, -2.594896821848531876e-01, 2.817591225106744895e-02, 1.361901838081873706e-01, -4.882912127220965237e-01, -5.008803369680530082e-01, -6.156436240496100387e-01, -5.426961679909306224e-02, -6.894462787627306799e-01, 2.422684657061985047e-01, -8.598357813957022699e-01
1.082755052650001548e-01, -3.159190664099473245e-02, 1.333878173326188410e-01, 6.772625914451493867e-02, 3.620507590845841589e-02, -1.761827788643839932e-01, 3.048739379257225587e-02, -3.076245930363789502e-02, 1.379071366823224343e-01, 1.798588208617297735e-01, 2.226831167359683561e-01, 1.907006762409216016e-01, 2.900544292707178395e-01, 2.983777836869906941e-01, 1.566613595980614337e-01, 3.734456578674263394e-01, -1.162213707934865586e-01, 2.667833303696376945e-01, -3.718905267517420565e-01, 2.877163814822776833e-01, -7.906599699932478353e-01, -3.829139070549519852e-01, -6.060327233925508761e-01, -4.423938429548249229e-01
-9.067528802397120669e-02, -8.940155170440990118e-02, -1.951553159539178017e-02, -1.256454934661826173e-01, -1.608601550152165965e-02, 7.202228800311315238e-02, 1.452086503535773565e-01, 1.113293625924165198e-01, 1.151970686240251368e-01, 1.736787110908983023e-01, -4.082016599667250001e-02, -4.842312397462153473e-02, -1.774568870199794701e-01, 2.219156018783728646e-01, -1.869005279754695770e-01, -1.334515024579623066e-01, 8.992027918823603666e-03, 6.214586396584320660e-01, 5.498062201418350003e-01, 5.265096189319062869e-02, -2.810778566298332559e-01, 7.589984834580865147e-01, 3.091967066561722155e-01, 6.628460312971941049e-01
-2.418732436032761807e-03, 1.312713193386042254e-01, 7.502865859543079996e-02, -2.638619724630091035e-02, 8.931438216836386224e-02, 9.198305373192007528e-02, 6.783374730659104401e-02, 2.528821493500165926e-02, -6.134015949018534197e-02, -3.182035309554819835e-01, -2.221729402373009421e-01, -1.906988353746810194e-01, -3.921398310530306852e-01, -6.199197745526510150e-01, -5.137160074819568933e-01, -3.253125821064173362e-01, 2.158303072436242309e-01, -2.328247518105103775e-01, 1.318055728514521963e-01, -8.009024672679568857e-01, 2.564601154782502612e-01, 1.016792969955668813e-01, 8.849090094903792059e-01, -1.092128725608731837e-01
1.557568112259013760e-01, 1.203329377878719214e-01, 1.827600503901873896e-01, 1.403593011366719989e-01, 9.388809470354946007e-02, -1.550974946959388923e-01, -5.410224291611802350e-02, -9.817607260212778131e-02, -2.652415710498035820e-03, -1.762693650167695691e-01, 8.871454750235344133e-02, 8.673486836066422734e-02, 1.441216237176599635e-01, -3.016862946400936107e-01, -5.783970382784518055e-02, 2.254958776141641752e-01, 3.605953333286209678e-02, -3.639111263380047645e-01, -6.722341514323462164e-01, -3.036687860915466275e-01, -3.607756098124654254e-01, -8.405462556999477863e-01, -2.112071168948587707e-01, -9.718932924306800114e-01
1.114660520233102109e-01, 8.216512214160344441e-02, 2.326258570274905291e-01, 3.212792449537756750e-02, 1.098131019836278283e-01, -1.242632216114564342e-01, 1.112921159220531253e-01, 6.665744628655310457e-03, 1.218337482978710390e-01, -6.491791432112707649e-02, 2.650498730197150751e-02, 2.978032196843546225e-02, -4.755112515380559984e-02, -2.049018891614696469e-01, -3.363930680968881259e-01, 1.232883740599387962e-01, 7.597045886470873977e-02, 2.050622243094416819e-01, -2.347231832753718939e-01, -4.332275842637633434e-01, -7.482829281670693167e-01, -2.402293049983020845e-01, 1.886084327111967329e-01, -5.433536629478440405e-01
1.196246632293143791e-01, -2.439690856283605394e-02, 1.239297835099388012e-01, 8.601543986561428767e-02, 7.568738685599632476e-02, -1.274478315535545747e-01, 2.680682517523284847e-02, -3.556522892739596986e-02, 1.387479262922395595e-01, 1.528006157501949624e-01, 2.366399674988521884e-01, 1.948495083050954813e-01, 2.995510994801723337e-01, 2.019545453422974812e-01, 1.660162009343817968e-01, 3.628298730702286257e-01, -2.266798006671239679e-02, 2.272108059506273703e-01, -4.466229545895952224e-01, 2.537141577037996809e-01, -7.481763902720688364e-01, -3.925343883759233599e-01, -5.745530369785070146e-01, -4.590719093190160915e-01
1.137598698862518354e-01, 6.774519954310906367e-02, 5.193249614187922525e-02, 1.200081649524116639e-01, 4.646117233120633863e-03, -1.424773302458560709e-01, -1.453156645914784606e-01, -1.211750101966452275e-01, -6.212508683927408376e-02, -1.465259164852332485e-01, 7.866287673228719579e-02, 1.298065328876271407e-01, 2.404339207328397565e-01, -1.724133539083563538e-01, 2.058993680380967473e-01, 1.811897513179663299e-01, -8.337676664219698108e-02, -5.586046433913631759e-01, -6.859166911477669881e-01, -3.044030693463282977e-02, 2.164101747527077263e-02, -8.052746394078941217e-01, -4.700393728119353076e-01, -7.955911858217011856e-01
-1.122976557164782757e-01, -4.782422491646100976e-02, -2.117878807250443141e-01, -3.561844846329672437e-02, -1.179730436938442456e-01, 1.114481553025105237e-01, -1.198204528425143300e-01, -1.586955061573391140e-02, -1.620162068364917884e-01, -2.190797178500014999e-02, -9.245524753263588413e-02, -8.387281755561175334e-02, -3.580374560230376729e-02, 7.847829504388928457e-02, 2.255286746255148467e-01, -1.928236718559701024e-01, -7.472793863467121211e-02, -3.266183692657801951e-01, 2.455426216060417610e-01, 2.471502837714811274e-01, 8.319293447977769151e-01, 1.810060523131197252e-01, -2.641784411627330284e-02, 4.550052393622538993e-01
-1.053674622593119975e-01, -1.661100915737032391e-01, -1.146099274555176101e-01, -9.618652448761394469e-02, -7.604257088719820756e-02, 5.116202840436863408e-02, 6.630102067812164435e-02, 1.030097347150283199e-01, 1.029388346833871037e-01, 3.522618508798582293e-01, 9.266188456251893413e-02, 5.270673200594501451e-02, 1.111793177534776411e-01, 6.163359707917643870e-01, 2.465868394469048486e-01, 1.054979010820256274e-01, -9.184497999015722725e-02, 6.223633124234990710e-01, 4.748569676912567927e-01, 6.520654906219254254e-01, -1.437183521933168562e-01, 5.812828309517278358e-01, -2.877425570483170270e-01, 7.476639306186232403e-01
1.274694185351012699e-01, -1.230794392254042947e-02, 1.304682966480041617e-01, 8.502821309072079725e-02, 4.971798285059647604e-02, -1.873906990595577970e-01, -1.046287240161597985e-02, -4.559885047275595571e-02, 1.166562054235375789e-01, 1.110996212886813106e-01, 2.071513700127925184e-01, 2.167987710715123528e-01, 3.555440280789076146e-01, 1.904583898048230473e-01, 2.187941236281929491e-01, 3.976835687223858051e-01, -8.494527252929806593e-02, 7.022238849167539154e-02, -5.670386347915653547e-01, 2.464282020153145958e-01, -6.713995979222895372e-01, -5.804051551580167168e-01, -6.730930636141041479e-01, -6.393454445793951280e-01
... 109 more rows
